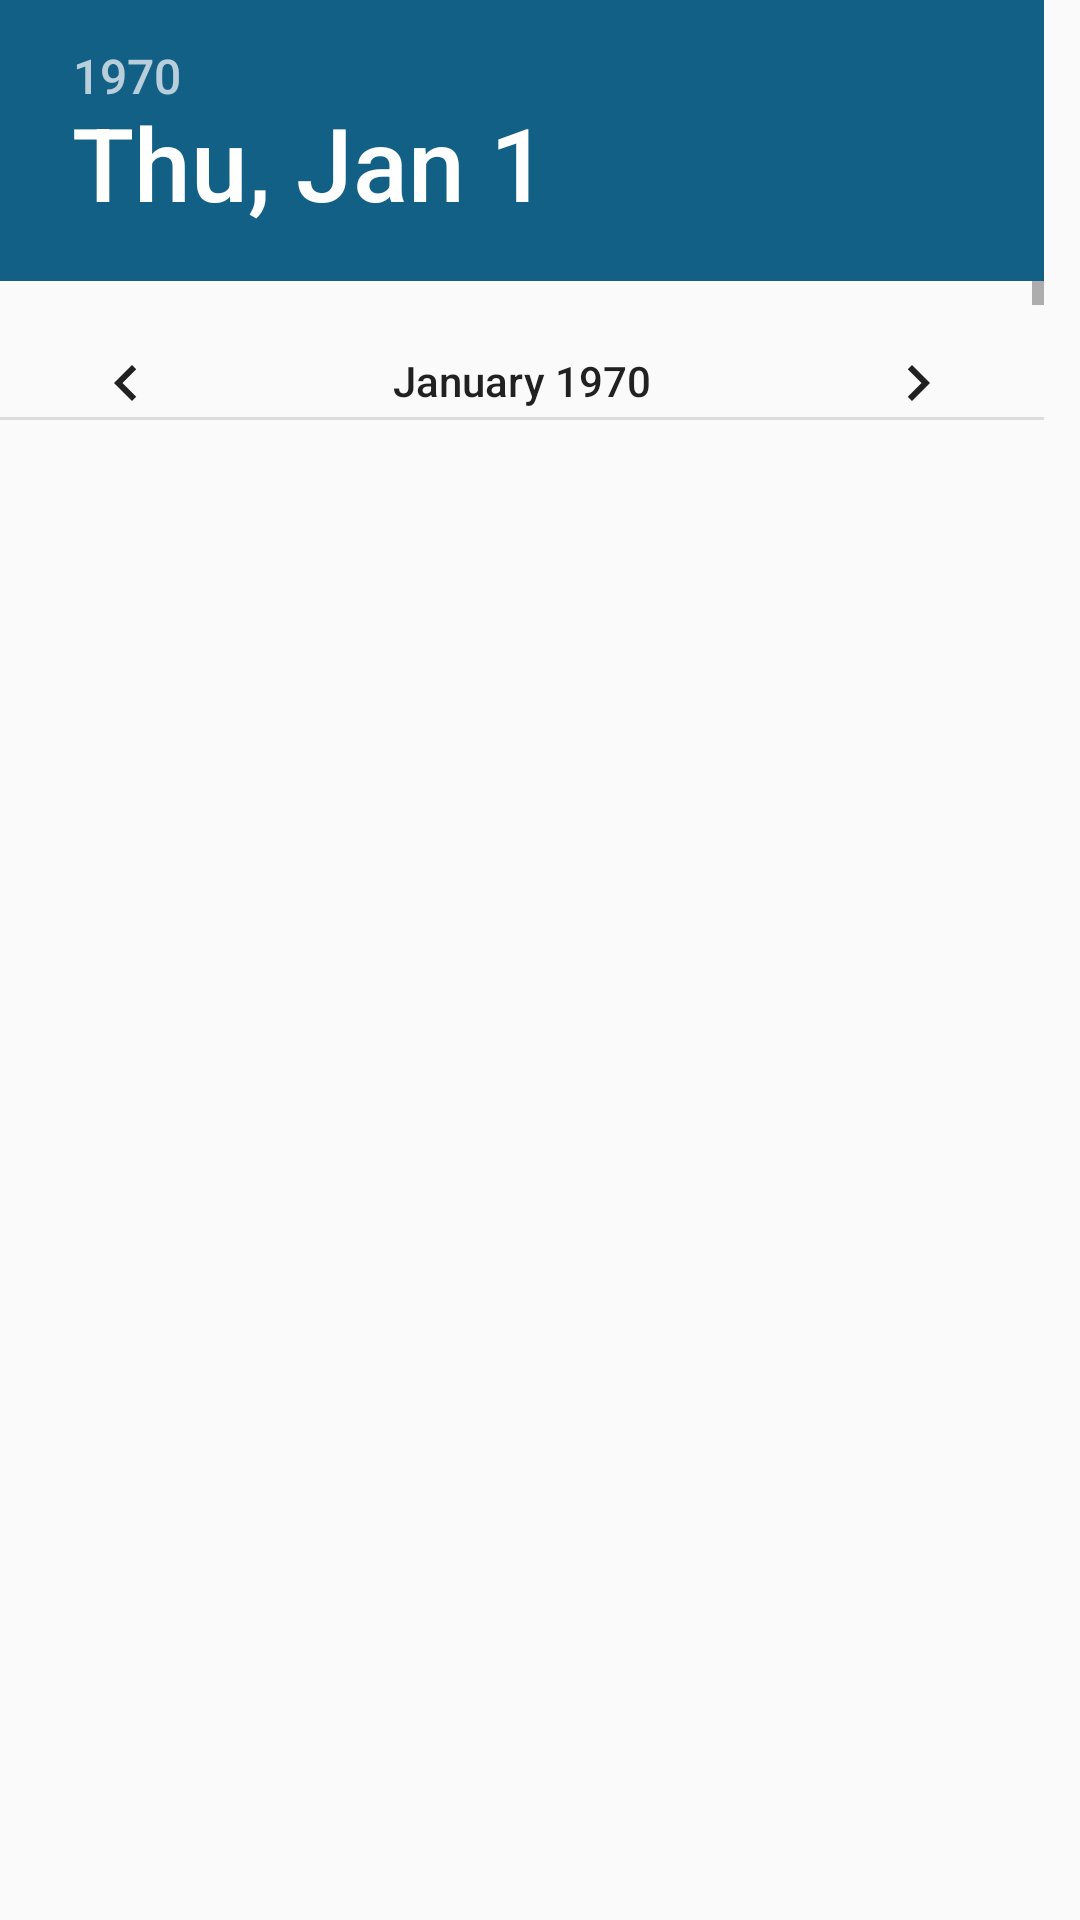

Android layout source for this screen:
<!-- AndroidManifest.xml: application theme AppTheme -->
<!-- res/layout/dialog_date_picker.xml -->
<?xml version="1.0" encoding="utf-8"?>
<LinearLayout xmlns:android="http://schemas.android.com/apk/res/android"
    android:layout_width="match_parent"
    android:layout_height="match_parent"
    android:orientation="vertical" >
    
    <DatePicker
        android:id="@+id/datePicker_startTime"
        android:layout_width="match_parent"
        android:layout_height="140dp"
        android:calendarViewShown="false"
        />

</LinearLayout>
<!-- resources referenced by this layout -->
<resources>
  <style name="AppTheme" parent="Theme.AppCompat.DayNight">
          
          <item name="windowActionBar">false</item>
          <item name="windowNoTitle">true</item>
          <item name="colorPrimary">@color/colorPrimary</item>
          <item name="colorPrimaryDark">@color/colorPrimaryDark</item>
          <item name="colorAccent">@color/colorAccent</item>
      </style>
  <color name="colorPrimary">#008577</color>
  <color name="colorPrimaryDark">#00574B</color>
  <color name="colorAccent">#136086</color>
</resources>
